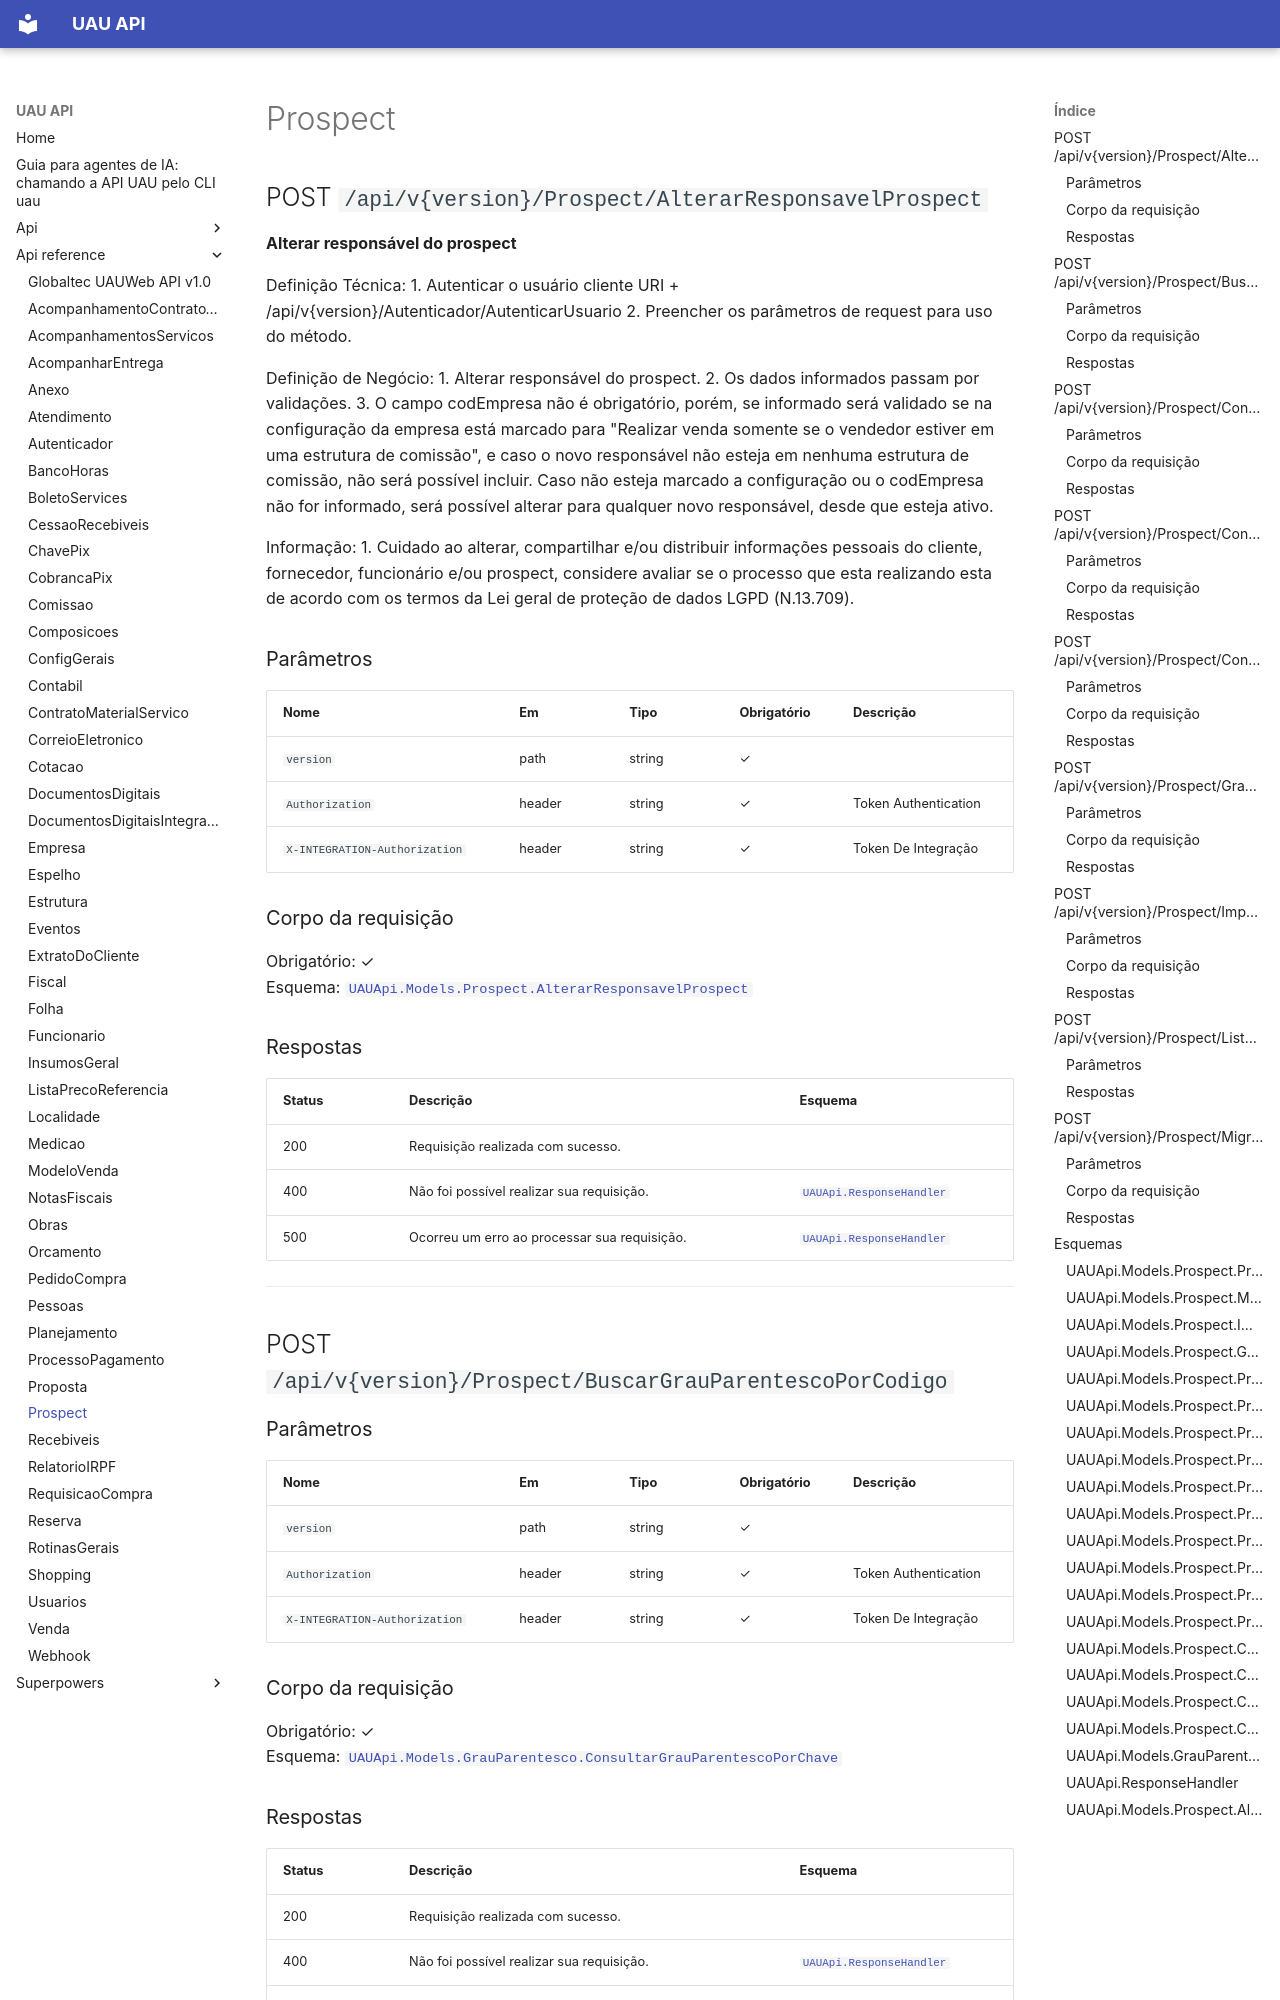

repository: codetricksters/uau-api · page: api-reference/Prospect/index.html · generator: mkdocs

# Prospect

## POST `/api/v{version}/Prospect/AlterarResponsavelProspect`

**Alterar responsável do prospect**

Definição Técnica:
1. Autenticar o usuário cliente URI + /api/v{version}/Autenticador/AutenticarUsuario
2. Preencher os parâmetros de request para uso do método.

Definição de Negócio:
1. Alterar responsável do prospect.
2. Os dados informados passam por validações.
3. O campo codEmpresa não é obrigatório, porém, se informado será validado se na configuração da empresa está marcado para 
"Realizar venda somente se o vendedor estiver em uma estrutura de comissão", e caso o novo responsável não esteja em nenhuma
estrutura de comissão, não será possível incluir. Caso não esteja marcado a configuração ou o codEmpresa não for informado,
será possível alterar para qualquer novo responsável, desde que esteja ativo.

Informação: 
1. Cuidado ao alterar, compartilhar e/ou distribuir informações pessoais do cliente, fornecedor, funcionário e/ou prospect, considere avaliar se o processo que esta realizando esta de acordo com os termos da Lei geral de proteção de dados LGPD (N.13.709).

### Parâmetros

| Nome | Em | Tipo | Obrigatório | Descrição |
|---|---|---|---|---|
| `version` | path | string | ✓ |  |
| `Authorization` | header | string | ✓ | Token Authentication |
| `X-INTEGRATION-Authorization` | header | string | ✓ | Token De Integração |

### Corpo da requisição

Obrigatório: ✓  
Esquema: [`UAUApi.Models.Prospect.AlterarResponsavelProspect`](#uauapimodelsprospectalterarresponsavelprospect)

### Respostas

| Status | Descrição | Esquema |
|---|---|---|
| 200 | Requisição realizada com sucesso. |  |
| 400 | Não foi possível realizar sua requisição. | [`UAUApi.ResponseHandler`](#uauapiresponsehandler) |
| 500 | Ocorreu um erro ao processar sua requisição. | [`UAUApi.ResponseHandler`](#uauapiresponsehandler) |

---

## POST `/api/v{version}/Prospect/BuscarGrauParentescoPorCodigo`

### Parâmetros

| Nome | Em | Tipo | Obrigatório | Descrição |
|---|---|---|---|---|
| `version` | path | string | ✓ |  |
| `Authorization` | header | string | ✓ | Token Authentication |
| `X-INTEGRATION-Authorization` | header | string | ✓ | Token De Integração |

### Corpo da requisição

Obrigatório: ✓  
Esquema: [`UAUApi.Models.GrauParentesco.ConsultarGrauParentescoPorChave`](#uauapimodelsgrauparentescoconsultargrauparentescoporchave)
